Run: headless pygame with SDL's dummy video driver; simulated clock (each Clock.tick advances the game by its frame time, no real sleeping); random seed 0; keys injected as events and as key.get_pressed() state; mouse plan: one left click at the window centre at the start of phase 2, then a move to the lower-right quarter at the start of phase 3.
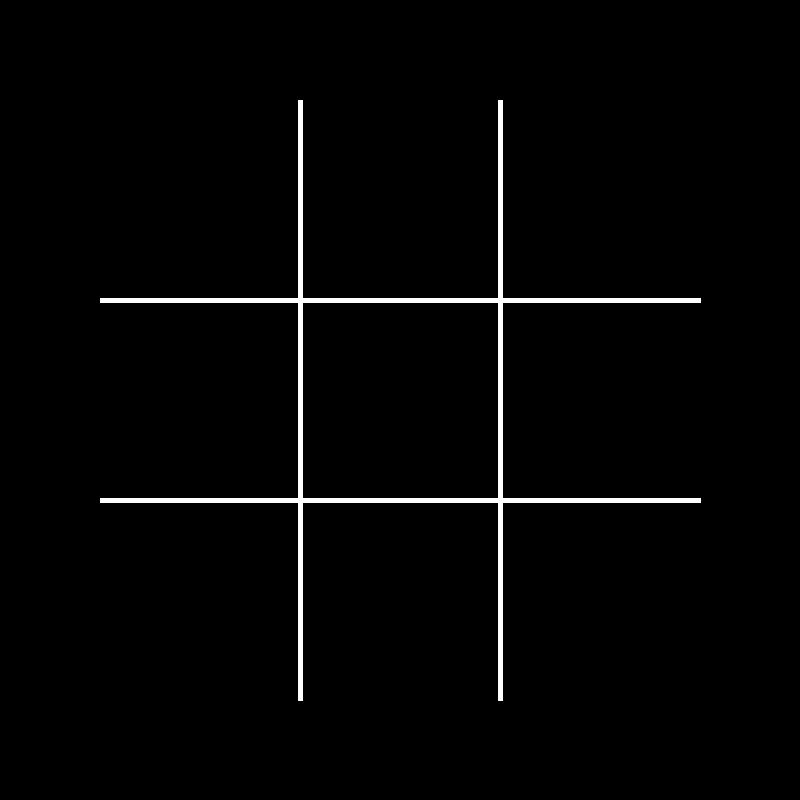
Frame 1 of 4 · flips 1–60 · no input
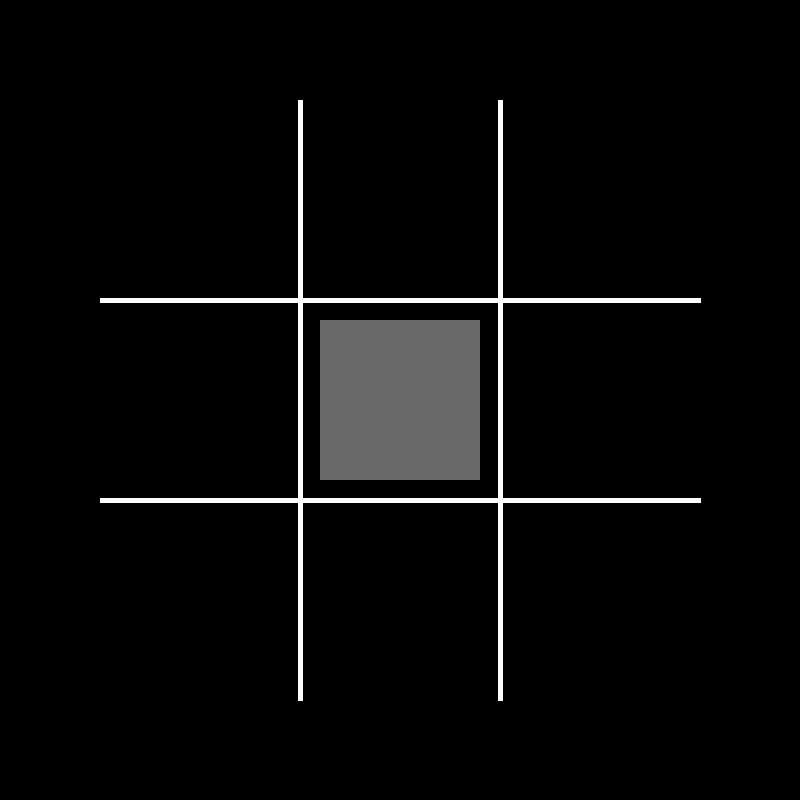
Frame 2 of 4 · flips 61–180 · clicked the window centre · tapped SPACE, RETURN · held RIGHT (→), D
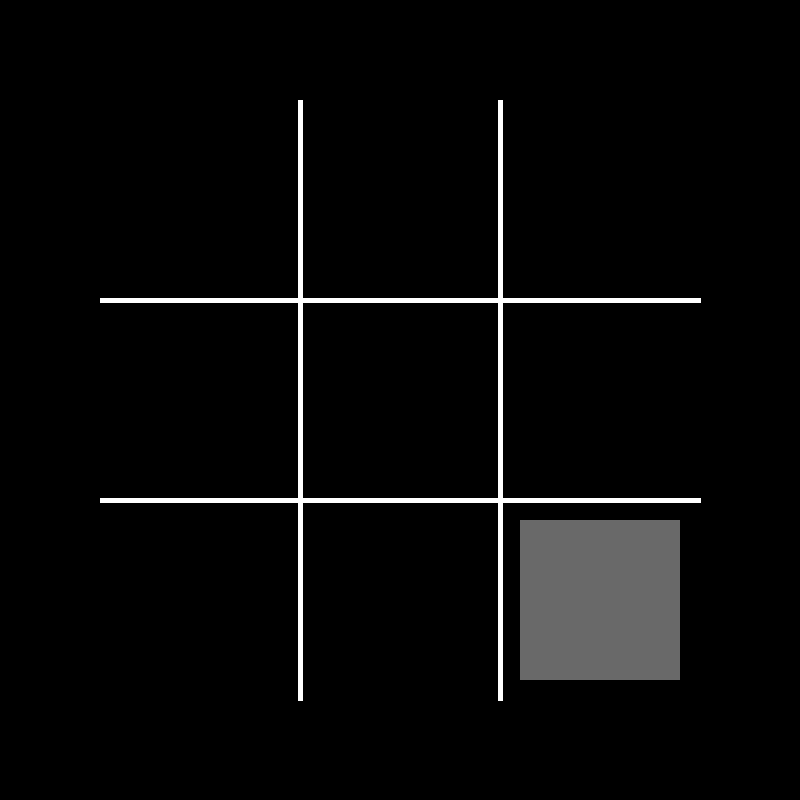
Frame 3 of 4 · flips 181–300 · moved the mouse to the lower-right quarter · held DOWN (↓), S
Frame 4 of 4 · flips 301–420 · held LEFT (←), A, UP (↑), W · screen unchanged from frame 3, image omitted

The pygame program that drew these frames:

import pygame
from pygame.locals import *
pygame.init()

surface = pygame.display.set_mode((800,800))
hover_grey = (105, 105, 105)
white = (255, 255, 255)
running = True
size_of_boxes = 200
position_of_box = (100,100)
x0 = position_of_box[0]
y0 = position_of_box[1]
x1 = x0+size_of_boxes
y1 = y0+size_of_boxes
x2 = x0+size_of_boxes*2
y2 = y0+size_of_boxes*2
x3 = x0+size_of_boxes*3
y3 = y0+size_of_boxes*3

def check_mouse_on_grid(mouse_pos):
    mouse_x = mouse_pos[0]
    mouse_y = mouse_pos[1]
    x = -1
    y = -1
    if mouse_x > x0:
        if mouse_x < x1:
            x = 0
        elif mouse_x < x2:
            x = 1
        elif mouse_x < x3:
            x = 2
    if mouse_y > y0:
        if mouse_y < y1:
            y = 0
        elif mouse_y < y2:
            y = 1
        elif mouse_y < y3:
            y = 2
#mouse is never (-1, y) or (x, -1)
    if x == -1:
        y = -1
    elif y == -1:
        x = -1
    return x,y

def draw_hover(mouse_pos):
    hover_size = size_of_boxes*0.8
    hover_pos = (x0, y0)
    pos_multiplier = size_of_boxes*0.1
    if not mouse_pos == (-1, -1):
        if mouse_pos == (0, 0):
            hover_pos = (x0, y0)
        elif mouse_pos == (0, 1):
            hover_pos = (x0, y1)
        elif mouse_pos == (0, 2):
            hover_pos = (x0, y2)
        elif mouse_pos == (1, 0):
            hover_pos = (x1, y0)
        elif mouse_pos == (1, 1):
            hover_pos = (x1, y1)
        elif mouse_pos == (1, 2):
            hover_pos = (x1, y2)
        elif mouse_pos == (2, 0):
            hover_pos = (x2, y0)
        elif mouse_pos == (2, 1):
            hover_pos = (x2, y1)
        elif mouse_pos == (2, 2):
            hover_pos = (x2, y2)
        pygame.draw.rect(surface, hover_grey, pygame.Rect(hover_pos[0]+pos_multiplier, hover_pos[1]+pos_multiplier, hover_size, hover_size))

def game_draw():
    global running
    while running:
        surface.fill((0, 0, 0))
        pygame.draw.line(surface, white, (x0, y1), (x3, y1), width= 5)
        pygame.draw.line(surface, white, (x1, y0), (x1, y3), width= 5)
        pygame.draw.line(surface, white, (x0, y2), (x3, y2), width= 5)
        pygame.draw.line(surface, white, (x2, y0), (x2, y3), width= 5)
        mouse_pos = pygame.mouse.get_pos()
        draw_hover(check_mouse_on_grid(mouse_pos))
        pygame.display.flip()
        for event in pygame.event.get():
            if event.type == QUIT:
                running = False
game_draw()
